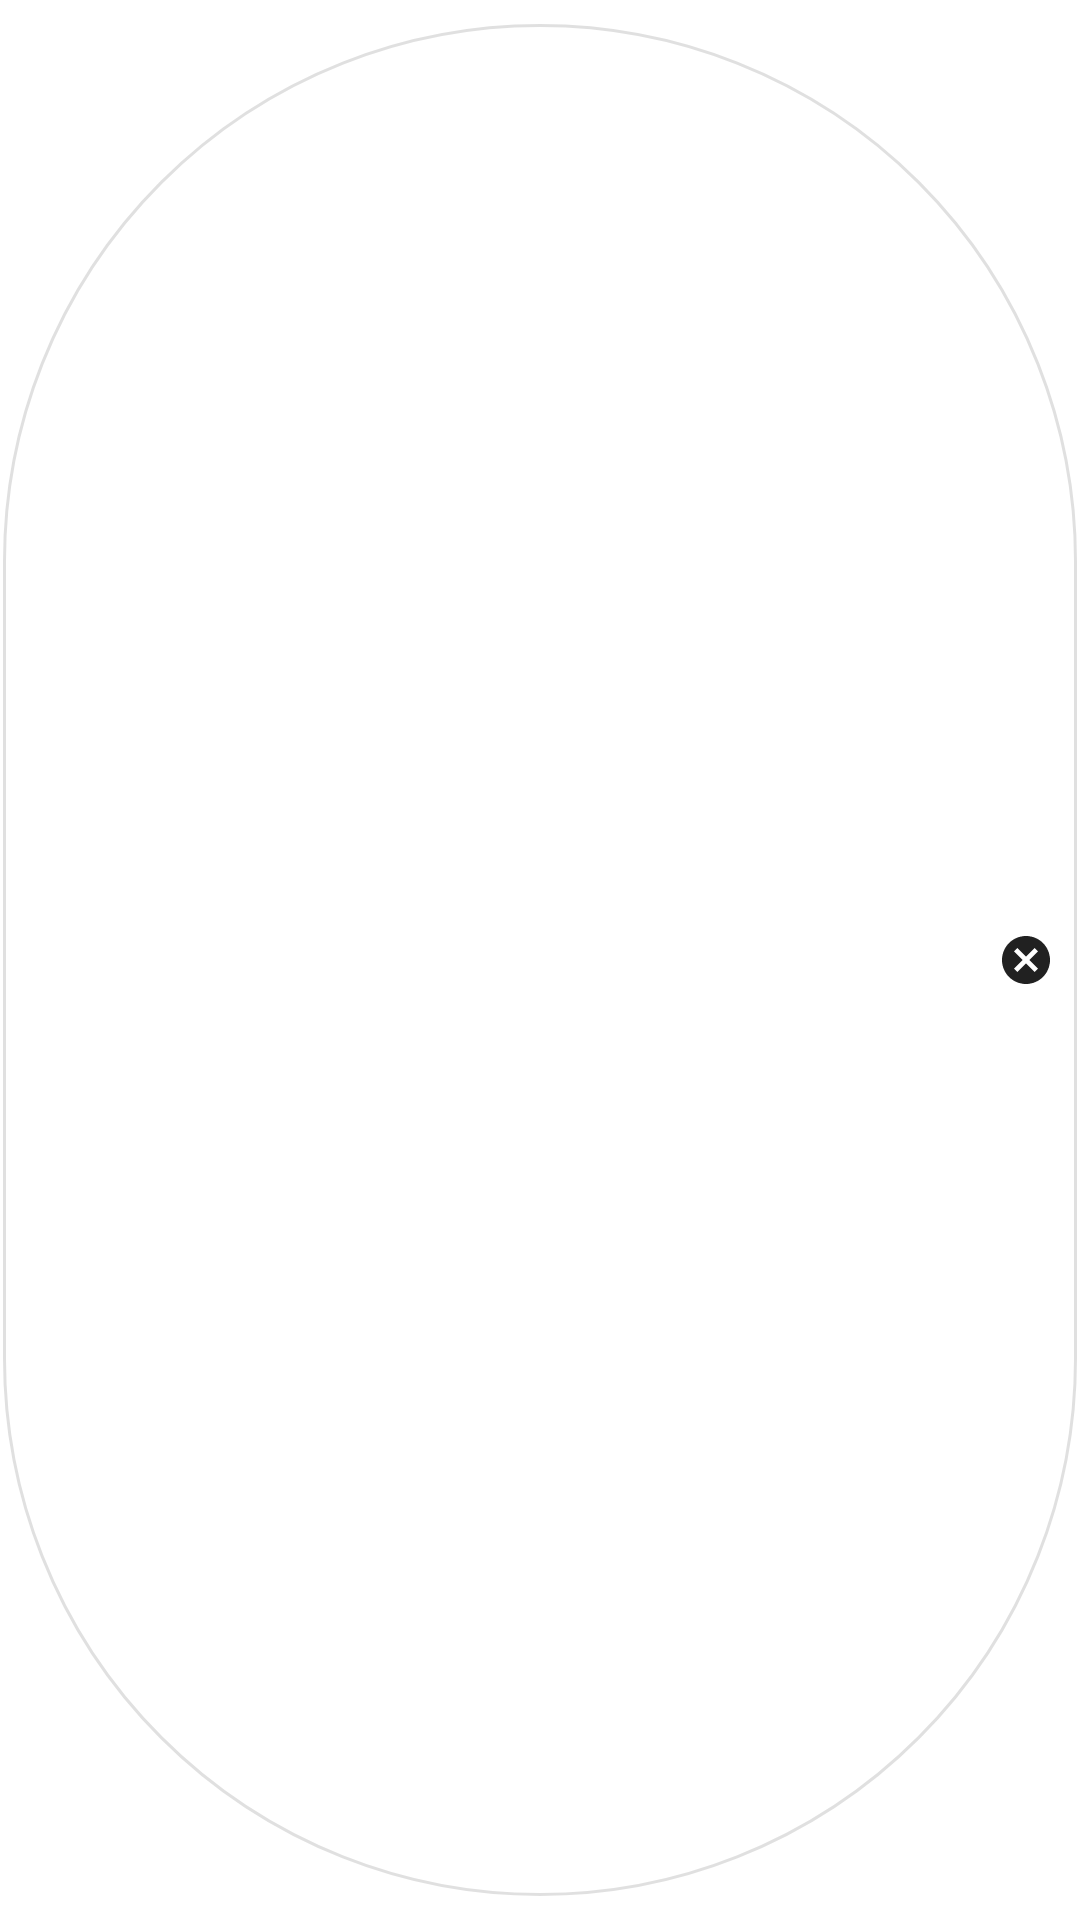

Write the Android layout XML for this screen, with the resource values it uses.
<!-- AndroidManifest.xml: application theme Theme.MyDrobe -->
<!-- res/layout/chip_color.xml -->
<?xml version="1.0" encoding="utf-8"?>
<com.google.android.material.chip.Chip xmlns:app="http://schemas.android.com/apk/res-auto"
    xmlns:android="http://schemas.android.com/apk/res/android"
    android:id="@+id/addColorChip"
    android:layout_width="wrap_content"
    android:layout_height="wrap_content"
    app:chipStrokeColor="@color/material_on_surface_stroke"
    app:chipStrokeWidth="1dp"
    app:chipBackgroundColor="@android:color/transparent"
    app:chipIcon="@drawable/ic_circle_24"
    app:closeIconEnabled="true"
    app:closeIconVisible="true" />
<!-- resources referenced by this layout -->
<resources>
  <style name="Theme.MyDrobe" parent="Theme.MaterialComponents.DayNight.NoActionBar">
          
          <item name="colorPrimary">@color/blue</item>
          <item name="colorPrimaryVariant">@color/blue_dark</item>
          <item name="colorOnPrimary">@color/white</item>
          <item name="android:windowBackground">@color/window_color</item>
          
          <item name="colorSecondary">@color/brown</item>
          <item name="colorSecondaryVariant">@color/brown_dark</item>
          <item name="colorOnSecondary">@color/white</item>
          
          <item name="android:statusBarColor">@android:color/transparent</item>
          <item name="android:windowLightStatusBar">true</item>
          <item name="android:navigationBarColor">@android:color/transparent</item>
          
          
          <item name="actionOverflowButtonStyle">@style/OverflowButtonStyle</item>
          <item name="alertDialogTheme">@style/AlertDialog</item>
          <item name="bottomSheetDialogTheme">@style/BottomSheetDialog</item>
          <item name="shapeAppearanceSmallComponent">@style/AppShapeAppearance.SmallComponent</item>
          <item name="shapeAppearanceMediumComponent">@style/AppShapeAppearance.MediumComponent</item>
          <item name="shapeAppearanceLargeComponent">@style/AppShapeAppearance.LargeComponent</item>
      </style>
  <color name="blue">#4C5B70</color>
  <color name="blue_dark">#223245</color>
  <color name="white">#FFFFFFFF</color>
  <color name="window_color">#121212</color>
  <color name="brown">#DF9551</color>
  <color name="brown_dark">#A96724</color>
  <style name="OverflowButtonStyle" parent="Widget.AppCompat.ActionButton.Overflow">
          <item name="android:src">@drawable/ic_more_24</item>
          <item name="srcCompat">@drawable/ic_more_24</item>
      </style>
  <style name="AlertDialog" parent="ThemeOverlay.MaterialComponents.Dialog">
          <item name="shapeAppearance">@style/AppShapeAppearance.MediumComponent</item>
      </style>
  <style name="BottomSheetDialog" parent="ThemeOverlay.MaterialComponents.BottomSheetDialog">
          <item name="android:navigationBarColor">?attr/colorSurface</item>
          <item name="bottomSheetStyle">@style/BottomSheetRounded</item>
      </style>
  <style name="AppShapeAppearance.SmallComponent" parent="ShapeAppearance.MaterialComponents.SmallComponent">
          <item name="cornerFamily">rounded</item>
          <item name="cornerSize">5dp</item>
      </style>
  <style name="AppShapeAppearance.MediumComponent" parent="ShapeAppearance.MaterialComponents.MediumComponent">
          <item name="cornerFamily">rounded</item>
          <item name="cornerSize">8dp</item>
      </style>
  <style name="AppShapeAppearance.LargeComponent" parent="ShapeAppearance.MaterialComponents.LargeComponent">
          <item name="cornerFamily">rounded</item>
          <item name="cornerSize">8dp</item>
      </style>
  <style name="BottomSheetRounded" parent="Widget.MaterialComponents.BottomSheet">
          <item name="shapeAppearanceOverlay">@style/AppShapeAppearance.BottomSheet</item>
      </style>
  <style name="AppShapeAppearance.BottomSheet" parent="ShapeAppearance.MaterialComponents.MediumComponent">
          <item name="cornerFamilyTopRight">rounded</item>
          <item name="cornerFamilyTopLeft">rounded</item>
          <item name="cornerSizeTopRight">8dp</item>
          <item name="cornerSizeTopLeft">8dp</item>
          <item name="cornerSizeBottomLeft">0dp</item>
          <item name="cornerSizeBottomRight">0dp</item>
      </style>
</resources>
